Labelled photos from "KMC_LiverGrading", an image-classification folder in RahulVishal/NITK-liver-cancer-detection. The possible labels are: grade 0, grade 1.

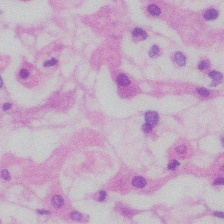
Label: grade 0

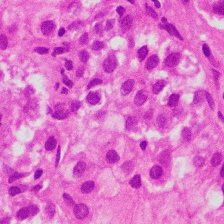
Label: grade 1

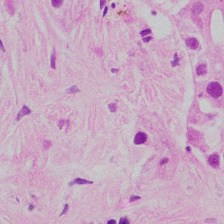
Label: grade 1

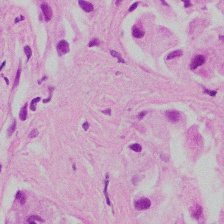
Label: grade 1

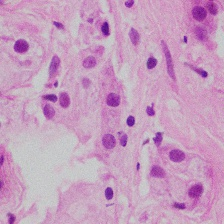
Label: grade 1

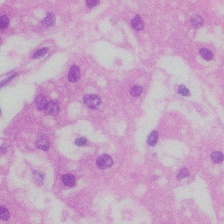
Label: grade 0
